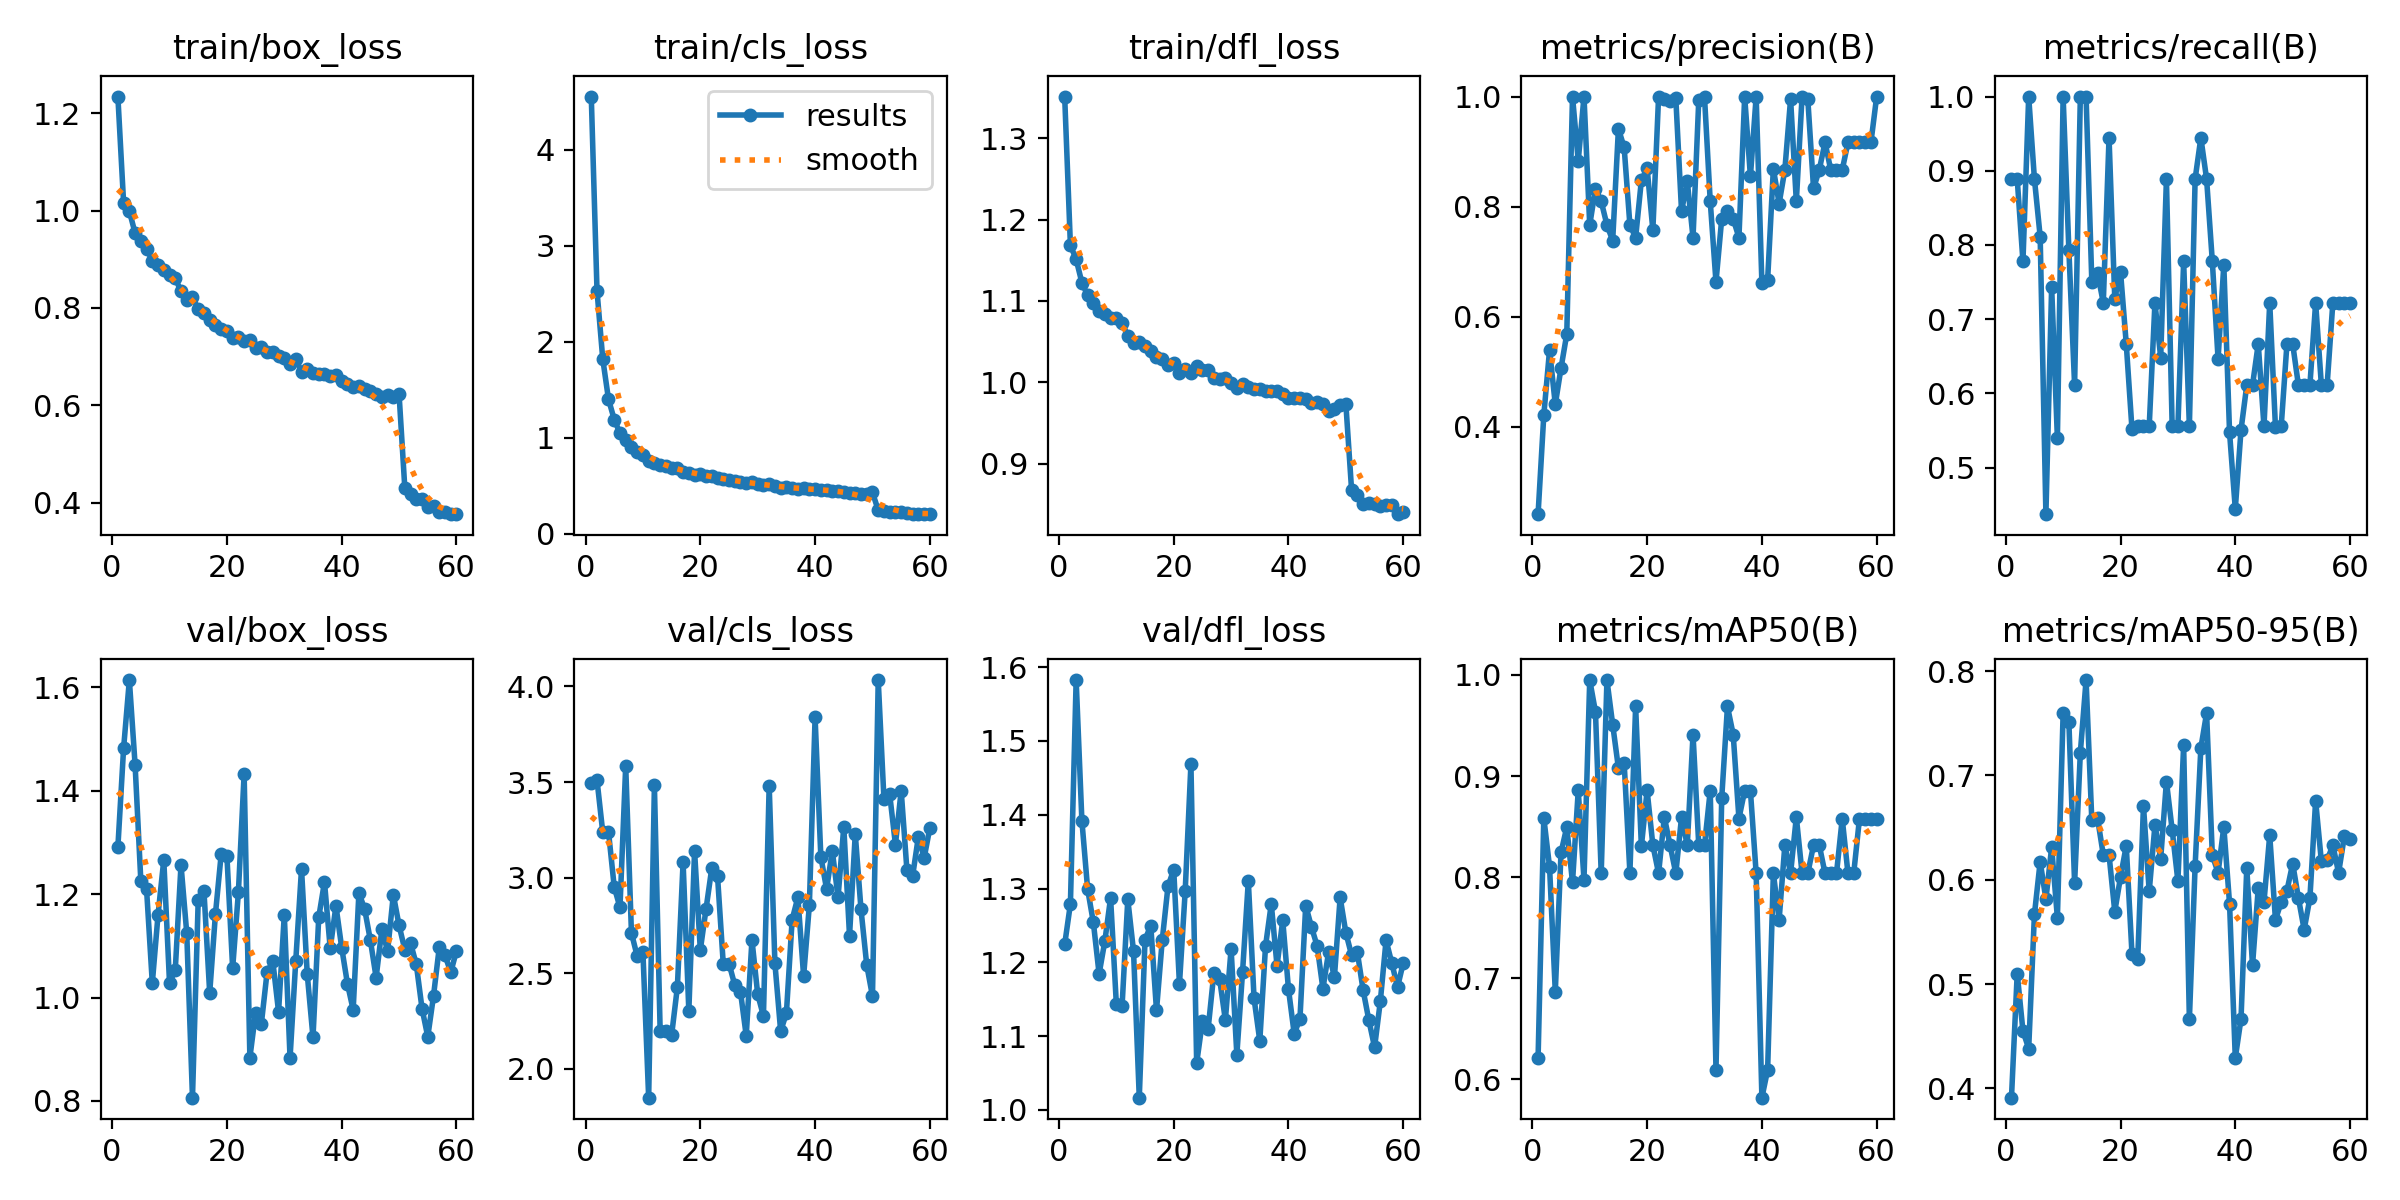

The data file committed next to this chart (first rows):
epoch, time, train/box_loss, train/cls_loss, train/dfl_loss, metrics/precision(B), metrics/recall(B), metrics/mAP50(B), metrics/mAP50-95(B), val/box_loss, val/cls_loss, val/dfl_loss, lr/pg0, lr/pg1, lr/pg2
1, 22.96, 1.235, 4.553, 1.351, 0.241, 0.8889, 0.6208, 0.3911, 1.291, 3.493, 1.224, 6.12952e-05, 6.12952e-05, 6.12952e-05
2, 46.76, 1.016, 2.53, 1.168, 0.4212, 0.8889, 0.8586, 0.51, 1.482, 3.51, 1.279, 0.0001209, 0.0001209, 0.0001209
3, 70.34, 0.999, 1.82, 1.151, 0.5392, 0.7778, 0.8102, 0.455, 1.614, 3.237, 1.583, 0.0001785, 0.0001785, 0.0001785
4, 94.17, 0.9541, 1.4, 1.122, 0.4405, 1, 0.6868, 0.4381, 1.45, 3.24, 1.392, 0.0001758, 0.0001758, 0.0001758
5, 117.9, 0.9374, 1.189, 1.107, 0.5067, 0.8889, 0.8245, 0.5667, 1.225, 2.951, 1.299, 0.0001728, 0.0001728, 0.0001728
6, 141.7, 0.9216, 1.046, 1.097, 0.5681, 0.8114, 0.8495, 0.6172, 1.209, 2.844, 1.254, 0.0001697, 0.0001697, 0.0001697
7, 165.1, 0.897, 0.9705, 1.087, 1, 0.4373, 0.7949, 0.5813, 1.028, 3.584, 1.184, 0.0001667, 0.0001667, 0.0001667
8, 188.4, 0.8875, 0.9046, 1.084, 0.8832, 0.7437, 0.8858, 0.6311, 1.16, 2.71, 1.229, 0.0001636, 0.0001636, 0.0001636
9, 211.8, 0.8784, 0.8546, 1.079, 1, 0.5397, 0.7975, 0.5635, 1.266, 2.588, 1.287, 0.0001606, 0.0001606, 0.0001606
10, 235.4, 0.8679, 0.8203, 1.079, 0.7667, 1, 0.995, 0.7595, 1.028, 2.61, 1.144, 0.0001575, 0.0001575, 0.0001575
11, 258.5, 0.861, 0.7528, 1.073, 0.8324, 0.7936, 0.9636, 0.7516, 1.053, 1.848, 1.14, 0.0001545, 0.0001545, 0.0001545
12, 282.5, 0.8343, 0.7399, 1.057, 0.8095, 0.6111, 0.8039, 0.5966, 1.257, 3.482, 1.285, 0.0001514, 0.0001514, 0.0001514
13, 306.4, 0.8158, 0.7158, 1.049, 0.7667, 1, 0.995, 0.7219, 1.125, 2.199, 1.215, 0.0001484, 0.0001484, 0.0001484
14, 329.6, 0.8228, 0.7056, 1.05, 0.7381, 1, 0.951, 0.7914, 0.8063, 2.195, 1.016, 0.0001453, 0.0001453, 0.0001453
15, 352.9, 0.797, 0.6826, 1.045, 0.9413, 0.7504, 0.9079, 0.6569, 1.189, 2.176, 1.23, 0.0001423, 0.0001423, 0.0001423
16, 376, 0.7895, 0.6835, 1.038, 0.9075, 0.7619, 0.9133, 0.6588, 1.206, 2.426, 1.25, 0.0001392, 0.0001392, 0.0001392
17, 399.7, 0.7762, 0.6444, 1.032, 0.7667, 0.7222, 0.8044, 0.6237, 1.009, 3.08, 1.135, 0.0001362, 0.0001362, 0.0001362
18, 423.5, 0.7644, 0.637, 1.028, 0.7436, 0.9444, 0.9689, 0.6239, 1.161, 2.302, 1.23, 0.0001331, 0.0001331, 0.0001331
19, 446.3, 0.7564, 0.6136, 1.022, 0.8477, 0.7278, 0.8306, 0.5695, 1.277, 3.139, 1.303, 0.0001301, 0.0001301, 0.0001301
20, 470.5, 0.7528, 0.6254, 1.024, 0.8699, 0.7639, 0.8858, 0.6025, 1.274, 2.621, 1.326, 0.000127, 0.000127, 0.000127
21, 493.7, 0.7391, 0.5985, 1.011, 0.7576, 0.6667, 0.8317, 0.6325, 1.057, 2.836, 1.17, 0.000124, 0.000124, 0.000124
22, 517, 0.7394, 0.5993, 1.016, 1, 0.5517, 0.8039, 0.5288, 1.203, 3.05, 1.296, 0.0001209, 0.0001209, 0.0001209
23, 540.3, 0.7311, 0.5771, 1.012, 0.9953, 0.5556, 0.8594, 0.5242, 1.433, 3.007, 1.469, 0.0001178, 0.0001178, 0.0001178
24, 564, 0.7347, 0.5688, 1.02, 0.9918, 0.5556, 0.8317, 0.6708, 0.8836, 2.547, 1.063, 0.0001148, 0.0001148, 0.0001148
25, 587.4, 0.7174, 0.5626, 1.015, 0.9968, 0.5556, 0.8039, 0.5888, 0.9708, 2.55, 1.12, 0.0001117, 0.0001117, 0.0001117
26, 610.6, 0.7207, 0.5466, 1.016, 0.7917, 0.7222, 0.8594, 0.6522, 0.9492, 2.438, 1.11, 0.0001087, 0.0001087, 0.0001087
27, 634.1, 0.7086, 0.5427, 1.005, 0.8459, 0.6483, 0.8317, 0.6202, 1.049, 2.402, 1.186, 0.0001056, 0.0001056, 0.0001056
28, 657.3, 0.7087, 0.53, 1.004, 0.7436, 0.8889, 0.9411, 0.6941, 1.07, 2.172, 1.177, 0.0001026, 0.0001026, 0.0001026
29, 680.9, 0.7002, 0.5378, 1.005, 0.9938, 0.5556, 0.8317, 0.6478, 0.9724, 2.673, 1.122, 9.953e-05, 9.953e-05, 9.953e-05
30, 704.4, 0.6962, 0.516, 0.9987, 0.9993, 0.5556, 0.8317, 0.5987, 1.16, 2.389, 1.218, 9.64775e-05, 9.64775e-05, 9.64775e-05
31, 728.3, 0.6838, 0.5028, 0.9933, 0.8095, 0.7778, 0.8855, 0.7289, 0.883, 2.276, 1.075, 9.3425e-05, 9.3425e-05, 9.3425e-05
32, 751.4, 0.6952, 0.5143, 0.9979, 0.663, 0.5556, 0.6094, 0.4661, 1.072, 3.481, 1.187, 9.03725e-05, 9.03725e-05, 9.03725e-05
33, 774.3, 0.6692, 0.4949, 0.9946, 0.7778, 0.8889, 0.8782, 0.6131, 1.249, 2.551, 1.31, 8.732e-05, 8.732e-05, 8.732e-05
34, 797.4, 0.6736, 0.4803, 0.9924, 0.7917, 0.9444, 0.9689, 0.7263, 1.045, 2.196, 1.151, 8.42675e-05, 8.42675e-05, 8.42675e-05
35, 821.4, 0.6663, 0.4841, 0.9922, 0.7778, 0.8889, 0.9411, 0.7596, 0.923, 2.29, 1.094, 8.1215e-05, 8.1215e-05, 8.1215e-05
36, 845.2, 0.6636, 0.4737, 0.9889, 0.7436, 0.7778, 0.858, 0.6234, 1.155, 2.78, 1.222, 7.81625e-05, 7.81625e-05, 7.81625e-05
37, 868.2, 0.6638, 0.4627, 0.9892, 1, 0.6463, 0.8855, 0.6066, 1.223, 2.897, 1.279, 7.511e-05, 7.511e-05, 7.511e-05
38, 892.4, 0.6593, 0.4727, 0.9889, 0.8549, 0.7734, 0.8855, 0.6506, 1.095, 2.484, 1.195, 7.20575e-05, 7.20575e-05, 7.20575e-05
39, 916.1, 0.6631, 0.465, 0.9862, 1, 0.5474, 0.8039, 0.5771, 1.177, 2.855, 1.257, 6.9005e-05, 6.9005e-05, 6.9005e-05
40, 939.4, 0.6507, 0.4681, 0.9803, 0.6607, 0.4444, 0.5819, 0.4291, 1.096, 3.838, 1.163, 6.59525e-05, 6.59525e-05, 6.59525e-05
41, 963.5, 0.6432, 0.456, 0.9811, 0.6667, 0.551, 0.6094, 0.4667, 1.027, 3.109, 1.103, 6.29e-05, 6.29e-05, 6.29e-05
42, 987.2, 0.6379, 0.4534, 0.9804, 0.869, 0.6111, 0.8039, 0.6112, 0.9761, 2.94, 1.124, 5.98475e-05, 5.98475e-05, 5.98475e-05
43, 1010, 0.64, 0.4472, 0.979, 0.8056, 0.6111, 0.7577, 0.5178, 1.203, 3.14, 1.277, 5.6795e-05, 5.6795e-05, 5.6795e-05
44, 1034, 0.6336, 0.4469, 0.9742, 0.8667, 0.6667, 0.8317, 0.5919, 1.171, 2.897, 1.248, 5.37425e-05, 5.37425e-05, 5.37425e-05
45, 1058, 0.6302, 0.4341, 0.9756, 0.9955, 0.5556, 0.8039, 0.5786, 1.111, 3.265, 1.222, 5.069e-05, 5.069e-05, 5.069e-05
46, 1081, 0.6228, 0.428, 0.9734, 0.8095, 0.7222, 0.8594, 0.6428, 1.039, 2.695, 1.164, 4.76375e-05, 4.76375e-05, 4.76375e-05
47, 1105, 0.6172, 0.4236, 0.9653, 1, 0.5541, 0.8039, 0.5614, 1.132, 3.228, 1.214, 4.4585e-05, 4.4585e-05, 4.4585e-05
48, 1129, 0.6211, 0.4178, 0.9679, 0.9952, 0.5556, 0.8039, 0.5786, 1.09, 2.833, 1.18, 4.15325e-05, 4.15325e-05, 4.15325e-05
49, 1152, 0.6166, 0.4158, 0.972, 0.8333, 0.6667, 0.8317, 0.5894, 1.199, 2.542, 1.288, 3.848e-05, 3.848e-05, 3.848e-05
50, 1176, 0.6224, 0.4293, 0.9731, 0.8667, 0.6667, 0.8317, 0.6155, 1.139, 2.379, 1.24, 3.54275e-05, 3.54275e-05, 3.54275e-05
51, 1198, 0.4297, 0.2443, 0.8673, 0.9167, 0.6111, 0.8039, 0.5824, 1.093, 4.034, 1.21, 3.2375e-05, 3.2375e-05, 3.2375e-05
52, 1217, 0.4165, 0.235, 0.8623, 0.8667, 0.6111, 0.8039, 0.5521, 1.105, 3.41, 1.214, 2.93225e-05, 2.93225e-05, 2.93225e-05
53, 1237, 0.4065, 0.224, 0.8506, 0.8667, 0.6111, 0.8039, 0.5823, 1.064, 3.436, 1.162, 2.627e-05, 2.627e-05, 2.627e-05
54, 1256, 0.4068, 0.2208, 0.8517, 0.8667, 0.7222, 0.8578, 0.6756, 0.9786, 3.172, 1.122, 2.32175e-05, 2.32175e-05, 2.32175e-05
55, 1276, 0.3908, 0.2224, 0.8502, 0.9167, 0.6111, 0.8039, 0.6175, 0.9241, 3.455, 1.085, 2.0165e-05, 2.0165e-05, 2.0165e-05
56, 1296, 0.393, 0.2126, 0.8483, 0.9167, 0.6111, 0.8039, 0.6185, 1.003, 3.04, 1.147, 1.71125e-05, 1.71125e-05, 1.71125e-05
57, 1316, 0.3808, 0.2095, 0.849, 0.9167, 0.7222, 0.8578, 0.6332, 1.097, 3.009, 1.23, 1.406e-05, 1.406e-05, 1.406e-05
58, 1336, 0.3812, 0.2099, 0.8499, 0.9167, 0.7222, 0.8578, 0.6065, 1.082, 3.214, 1.199, 1.10075e-05, 1.10075e-05, 1.10075e-05
59, 1356, 0.376, 0.2042, 0.8382, 0.9167, 0.7222, 0.8578, 0.6414, 1.048, 3.102, 1.166, 7.955e-06, 7.955e-06, 7.955e-06
60, 1376, 0.3762, 0.2031, 0.8407, 1, 0.7222, 0.8578, 0.6388, 1.09, 3.261, 1.199, 4.9025e-06, 4.9025e-06, 4.9025e-06
